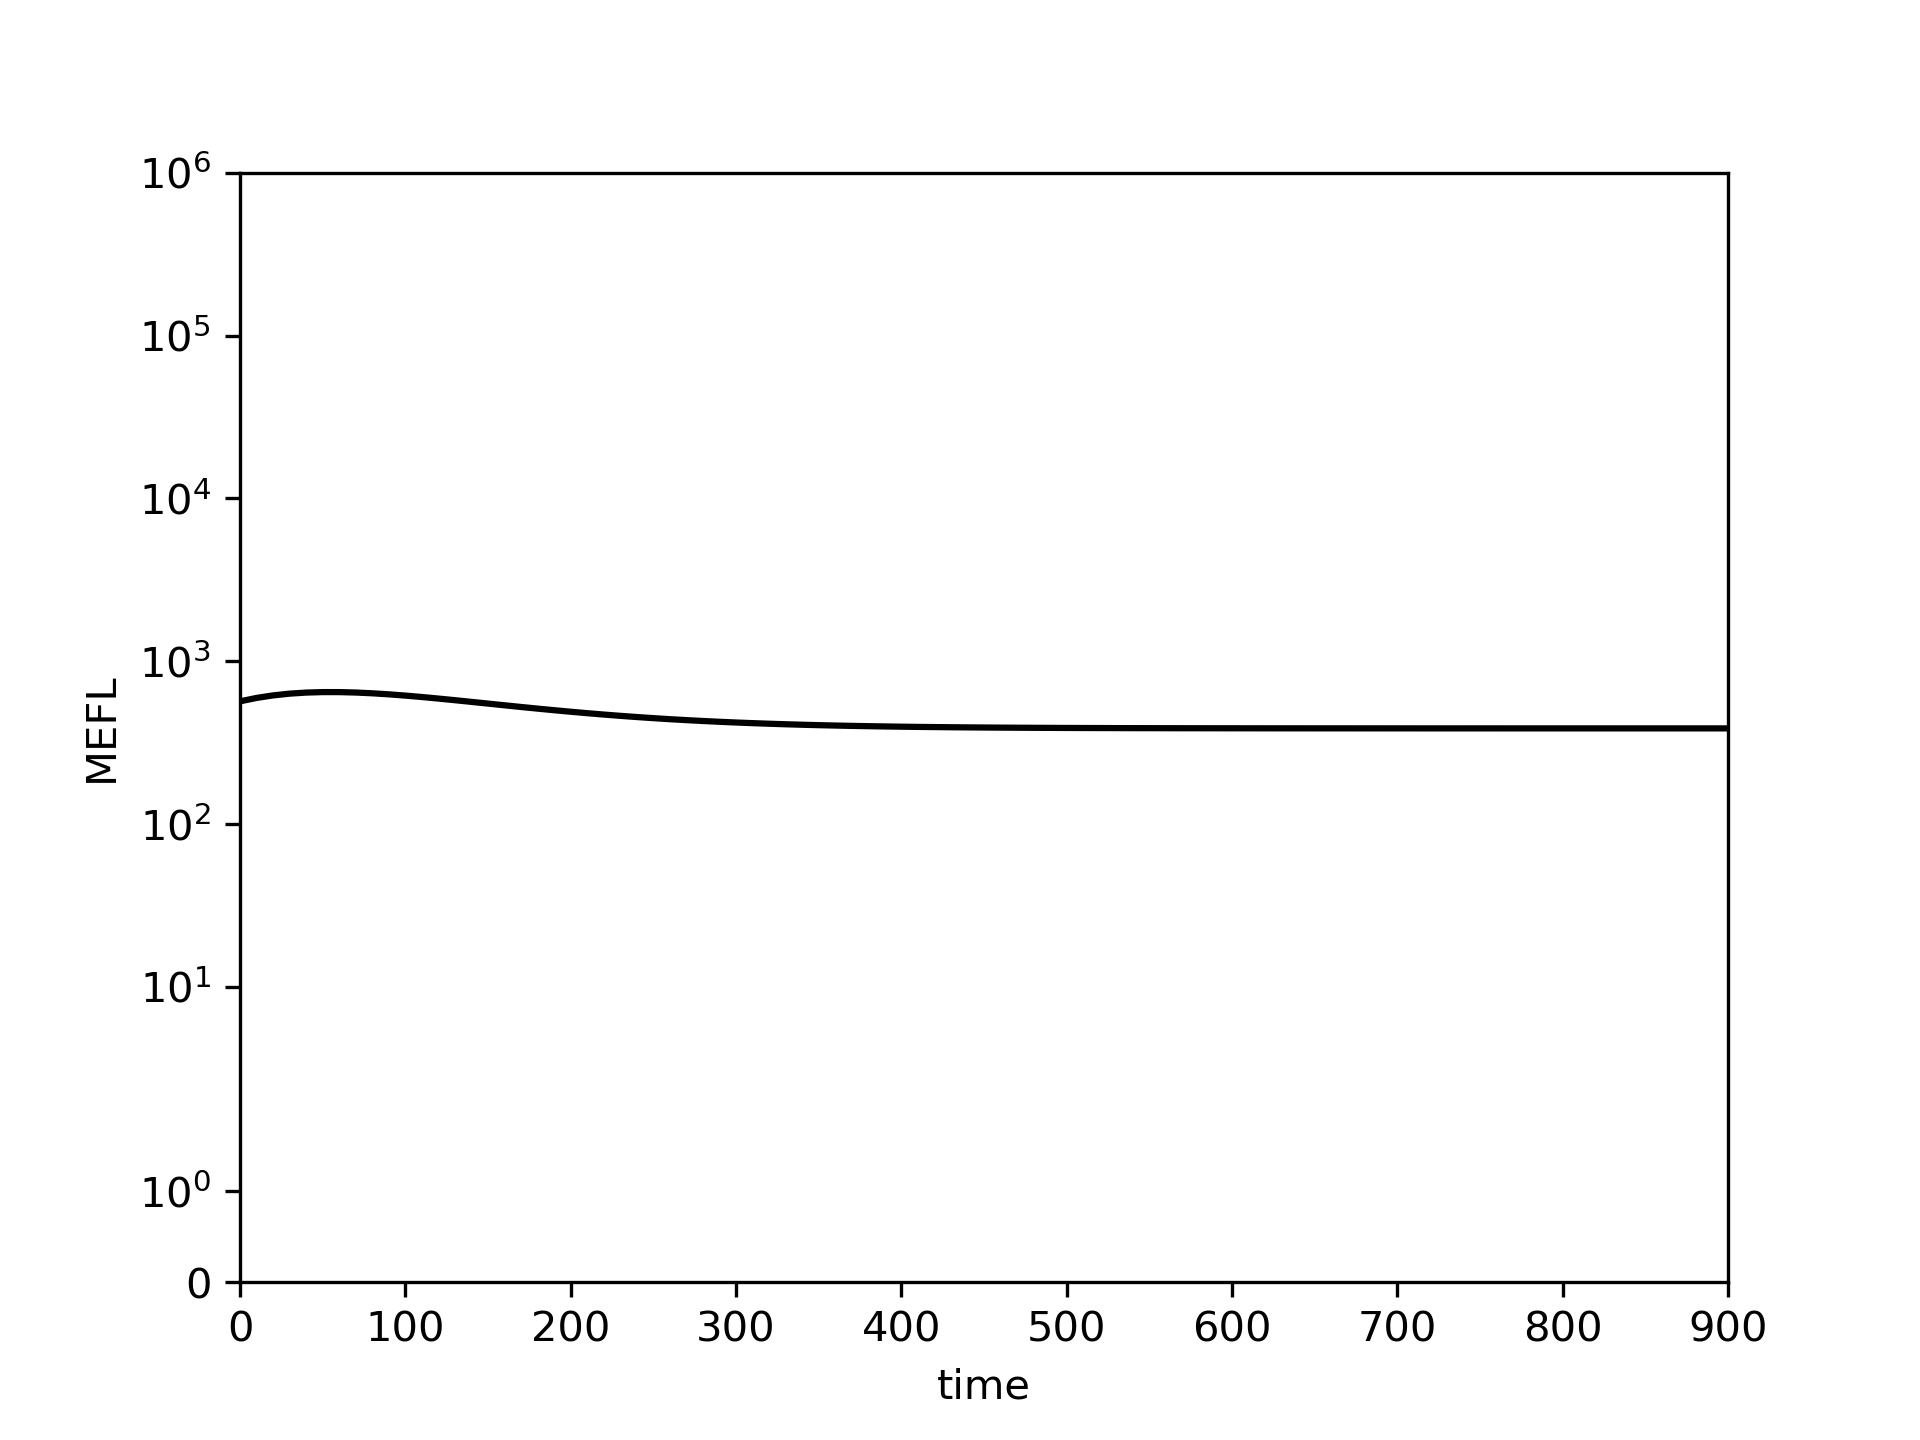

Data behind this chart, as committed beside it:
0.0, 10.0, 20.0, 30.0, 40.0, 50.0, 60.0, 70.0, 80.0, 90.0, 100.0, 110.0, 120.0, 130.0, 140.0, 150.0, 160.0, 170.0, 180.0, 190.0, 200.0, 210.0, 220.0, 230.0
567.3, 595.2, 617, 632.5, 642.1, 646.5, 646.4, 642.5, 635.6, 626.3, 615.3, 603.1, 590, 576.5, 562.9, 549.5, 536.4, 523.8, 511.7, 500.4, 489.7, 479.8, 470.6, 462.1
